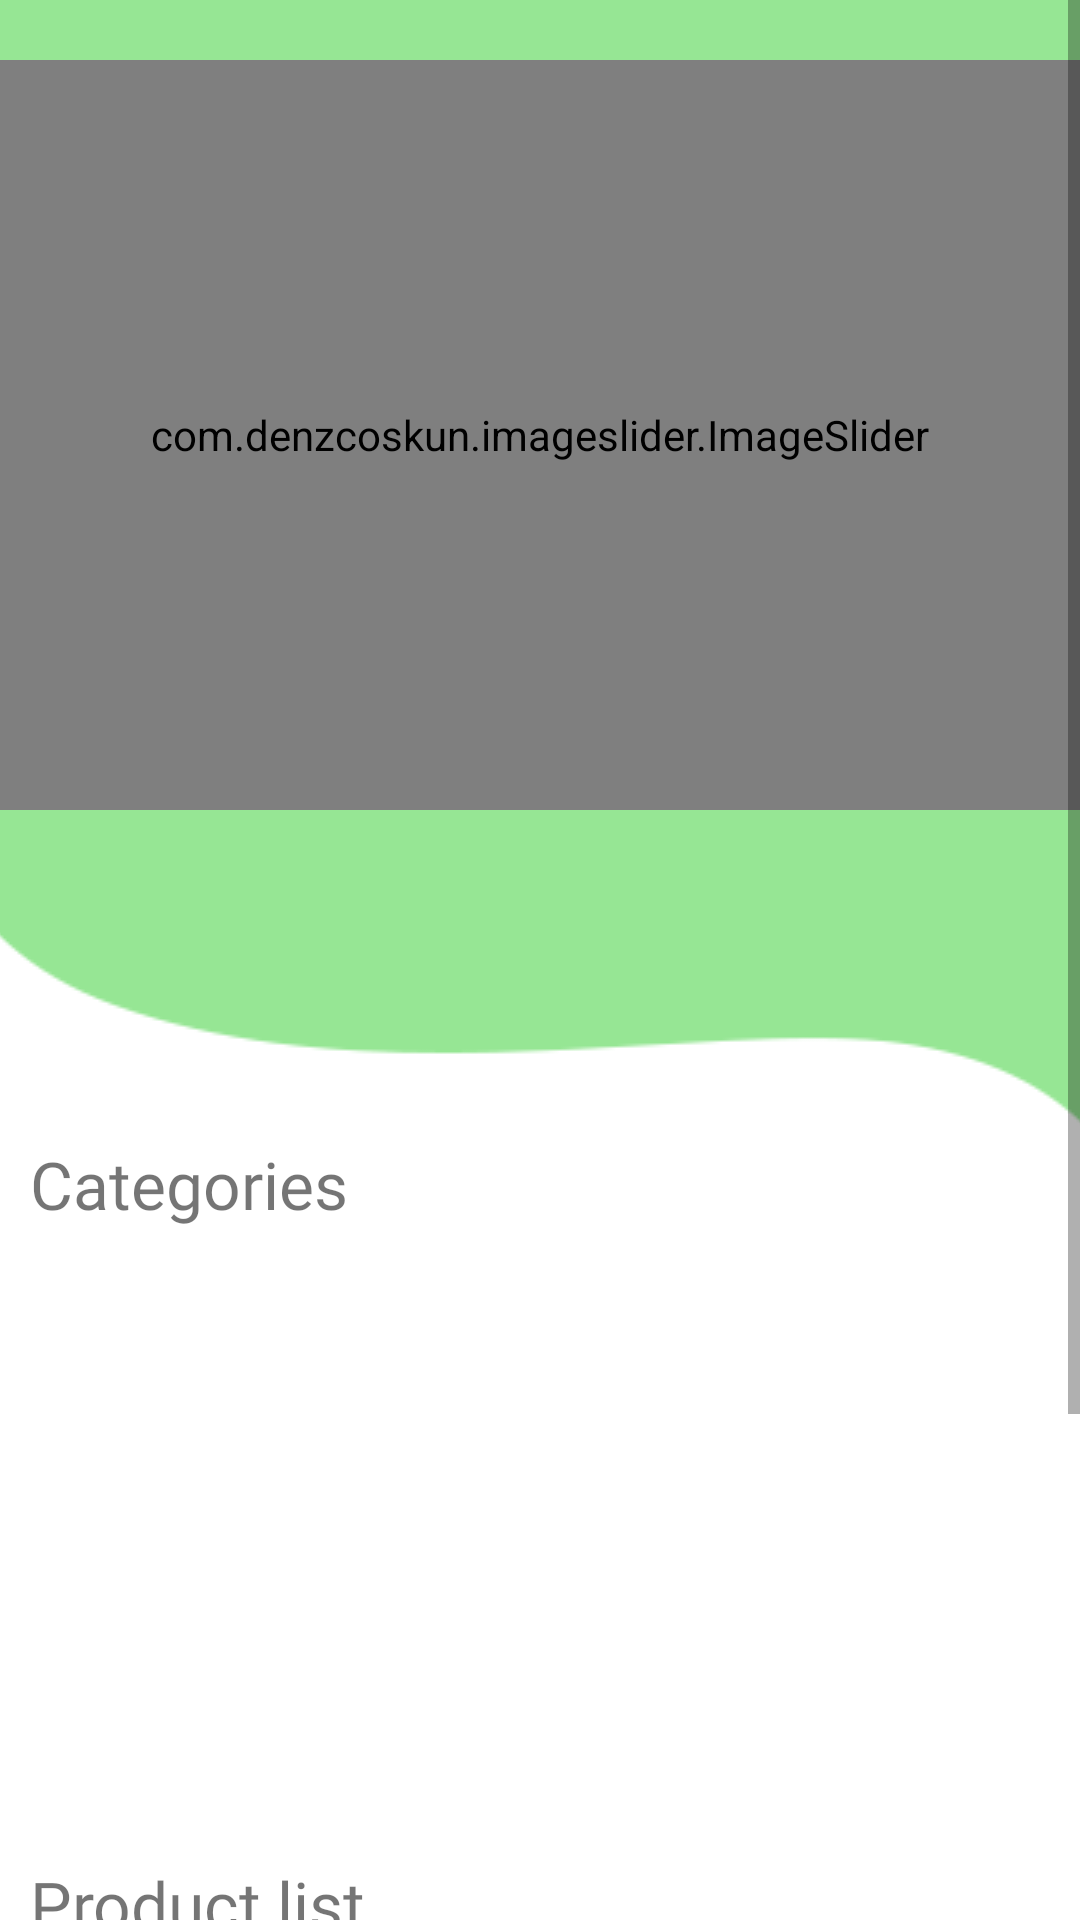

Here is an Android app screen rendered from its layout file. Give the layout XML and the strings, colors and styles it references.
<!-- AndroidManifest.xml: application theme Theme.Foodpetshop -->
<!-- res/layout/fragment_main.xml -->
<?xml version="1.0" encoding="utf-8"?>
<FrameLayout xmlns:android="http://schemas.android.com/apk/res/android"
    xmlns:tools="http://schemas.android.com/tools"
    android:layout_width="match_parent"
    android:layout_height="match_parent"
    xmlns:app="http://schemas.android.com/apk/res-auto"
    tools:context=".MainFragment">

    <ScrollView
            android:layout_width="fill_parent"
            android:layout_height="fill_parent"
            android:contentDescription="@string/app_name"
            app:layout_constraintBottom_toBottomOf="parent"
            app:layout_constraintEnd_toEndOf="parent"
            app:layout_constraintStart_toStartOf="parent"
            app:layout_constraintTop_toTopOf="parent">

        <RelativeLayout
            android:layout_width="fill_parent"
            android:layout_height="fill_parent"
            android:orientation="vertical">

            <ImageView
                android:id="@+id/Bg"
                android:layout_width="match_parent"
                android:layout_height="match_parent"
                android:scaleType="centerCrop"
                android:src="@drawable/bgapp" />

            <com.denzcoskun.imageslider.ImageSlider
                android:id="@+id/image_slider"
                android:layout_width="380dp"
                android:layout_height="250dp"
                android:layout_centerHorizontal="true"
                android:layout_marginTop="20dp"
                app:iss_auto_cycle="true"
                app:iss_period="3000" />

            <TextView
                android:layout_width="match_parent"
                android:layout_height="match_parent"
                android:layout_marginLeft="10dp"
                android:layout_marginTop="380dp"
                android:fontFamily="@font/kanit"
                android:text="Categories"
                android:textSize="22dp" />

            <androidx.recyclerview.widget.RecyclerView
                android:id="@+id/rv_listitemcategory"
                android:layout_width="match_parent"
                android:layout_height="200dp"
                android:layout_below="@+id/image_slider"
                android:layout_marginLeft="10dp"
                android:layout_marginTop="150dp"
                android:layout_marginRight="20dp"
                app:layout_constraintBottom_toBottomOf="parent"
                app:layout_constraintEnd_toEndOf="parent"
                app:layout_constraintStart_toStartOf="parent"
                app:layout_constraintVertical_bias="0" />

            <TextView
                android:layout_width="match_parent"
                android:layout_height="match_parent"
                android:layout_marginLeft="10dp"
                android:layout_marginTop="620dp"
                android:fontFamily="@font/kanit"
                android:text="Product list"
                android:textSize="22dp" />

            <androidx.recyclerview.widget.RecyclerView
                android:id="@+id/rv_listitem"
                android:layout_width="match_parent"
                android:layout_height="match_parent"
                android:layout_below="@+id/rv_listitemcategory"
                android:layout_marginLeft="10dp"
                android:layout_marginTop="50dp"
                android:layout_marginRight="20dp"
                app:layout_constraintBottom_toBottomOf="parent"
                app:layout_constraintEnd_toEndOf="parent"
                app:layout_constraintStart_toStartOf="parent"
                app:layout_constraintVertical_bias="0" />

        </RelativeLayout>

    </ScrollView>

</FrameLayout>
<!-- resources referenced by this layout -->
<resources>
  <!-- drawable bgapp: png bitmap (drawable-v24, 4913 bytes) -->
  <string name="app_name">Foodpetshop</string>
  <style name="Theme.Foodpetshop" parent="Theme.MaterialComponents.DayNight.NoActionBar">
          
          <item name="colorPrimary">@color/purple_500</item>
          <item name="colorPrimaryVariant">@color/purple_700</item>
          <item name="colorOnPrimary">@color/white</item>
          
          <item name="colorSecondary">@color/teal_200</item>
          <item name="colorSecondaryVariant">@color/teal_700</item>
          <item name="colorOnSecondary">@color/black</item>
          
          <item name="android:statusBarColor" tools:targetApi="l">?attr/colorPrimaryVariant</item>
          
      </style>
  <color name="purple_500">#FF6200EE</color>
  <color name="purple_700">#FF3700B3</color>
  <color name="white">#FFFFFFFF</color>
  <color name="teal_200">#FF03DAC5</color>
  <color name="teal_700">#FF018786</color>
  <color name="black">#FF000000</color>
</resources>
